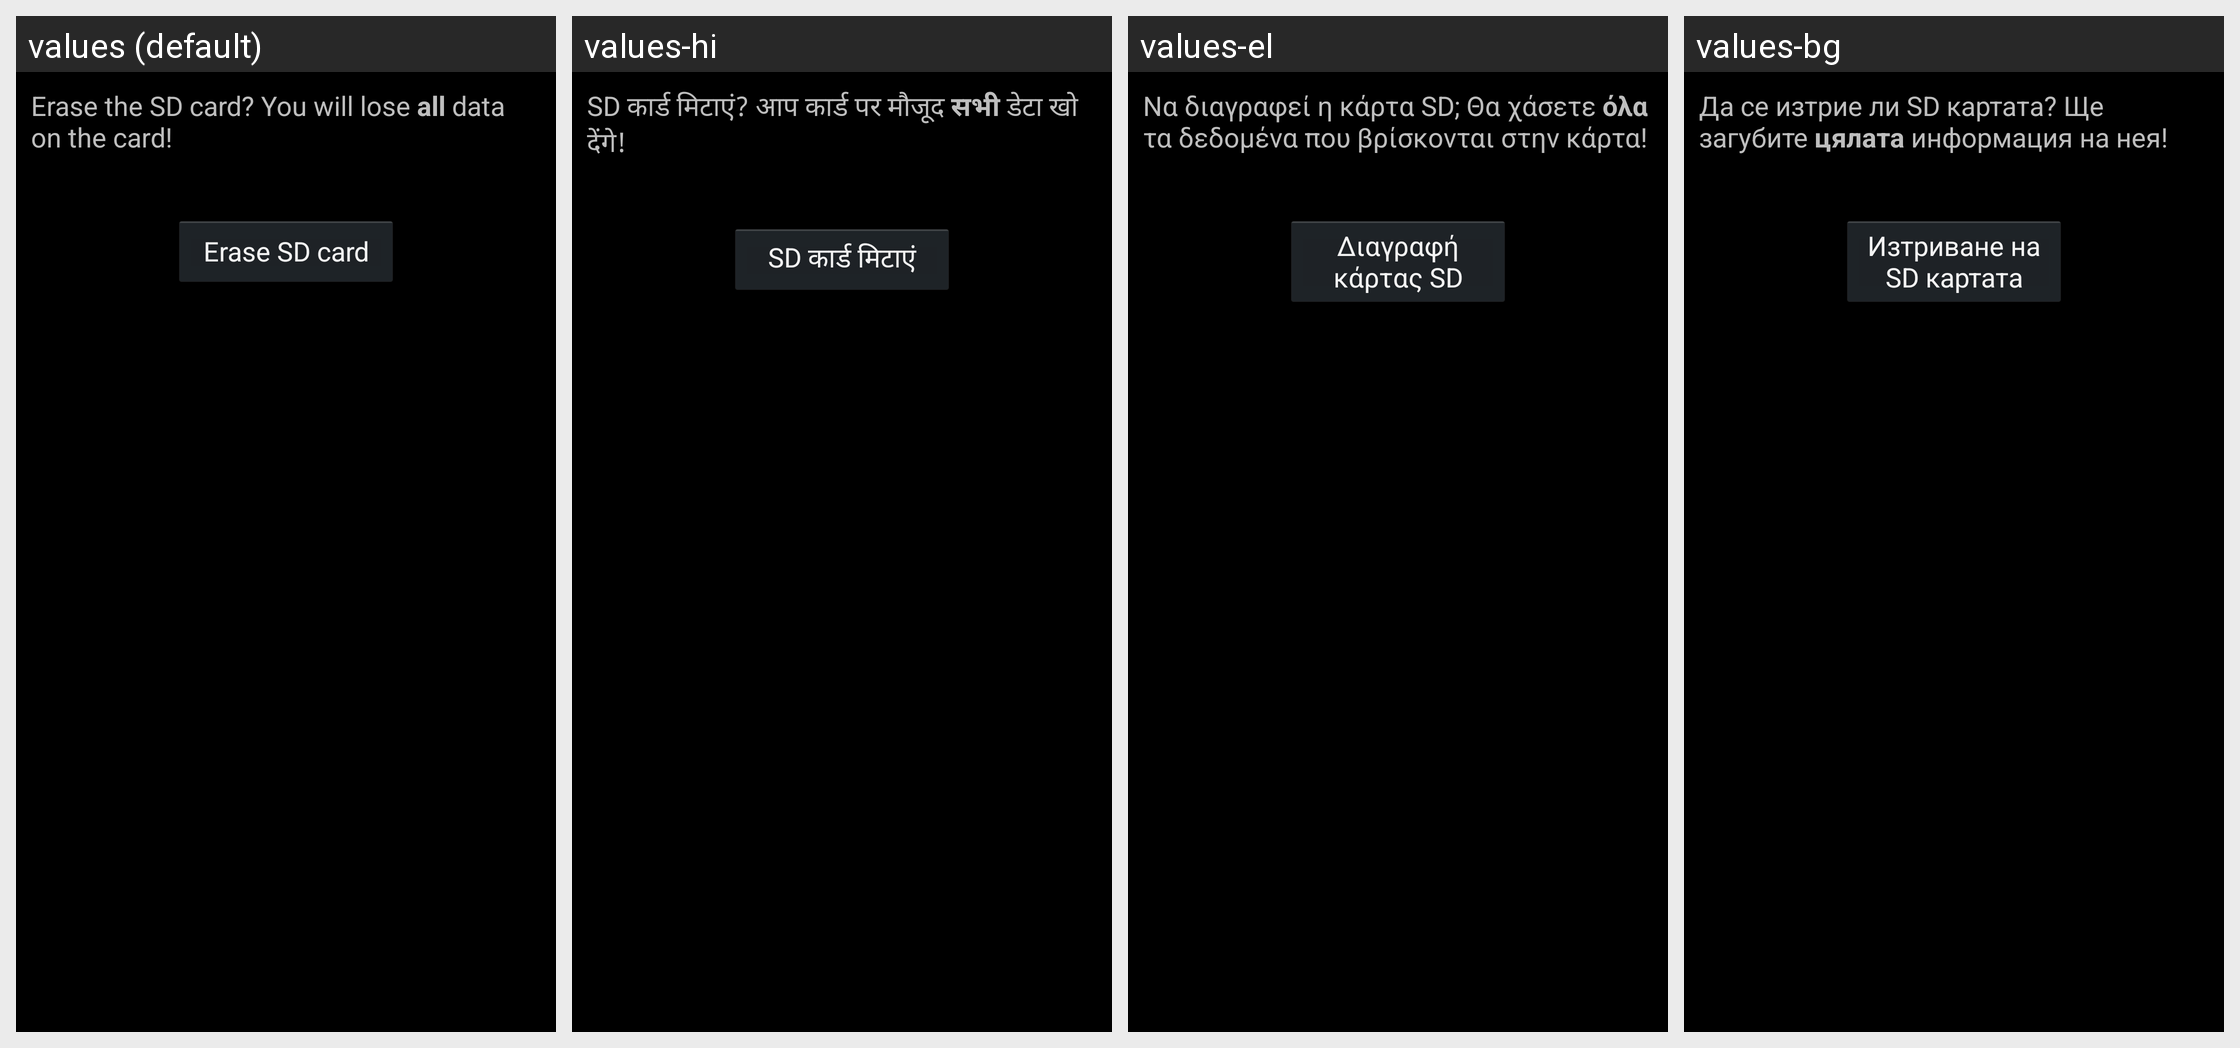

Strings drawn on this Android screen and how each of the app's shown locales translates them:
Android screen res/layout/media_format_primary.xml rendered under 4 locales, left to right: values (default), values-hi, values-el, values-bg. Device: Nexus 5 (rendered at 1080×1920; each locale shown at half size, 540×960, under a caption strip naming it); theme android:Theme.Holo.
Other locales in the repository, not shown: values-af, values-am, values-ar, values-ca, values-cs, values-da, values-de, values-en-rGB, values-es, values-es-rUS, values-es-rXA, values-et, values-fa, values-fi, values-fr, values-hr, values-hu, values-in, values-it, values-iw, values-ja, values-ko, values-lt, values-lv, values-ms, values-nb, values-nl, values-pl, values-pt, values-pt-rPT, values-rm, values-ro, values-ru, values-sk, values-sl, values-sr, values-sv, values-sw, values-th, values-tl, values-tr, values-uk, values-vi, values-zh-rCN, values-zh-rTW, values-zu, values-zz-rZZ.
Strings drawn on this screen, with the default value and each locale's value (text and hints the layout hard-codes, and strings that could not be matched under every locale, appear in the picture but are not listed):

media_format_desc
  values: Erase the SD card? You will lose all data on the card!
  values-hi: SD कार्ड मिटाएं? आप कार्ड पर मौजूद सभी डेटा खो देंगे!
  values-el: Να διαγραφεί η κάρτα SD; Θα χάσετε όλα τα δεδομένα που βρίσκονται στην κάρτα!
  values-bg: Да се изтрие ли SD картата? Ще загубите цялата информация на нея!

media_format_button_text
  values: Erase SD card
  values-hi: SD कार्ड मिटाएं
  values-el: Διαγραφή κάρτας SD
  values-bg: Изтриване на SD картата
